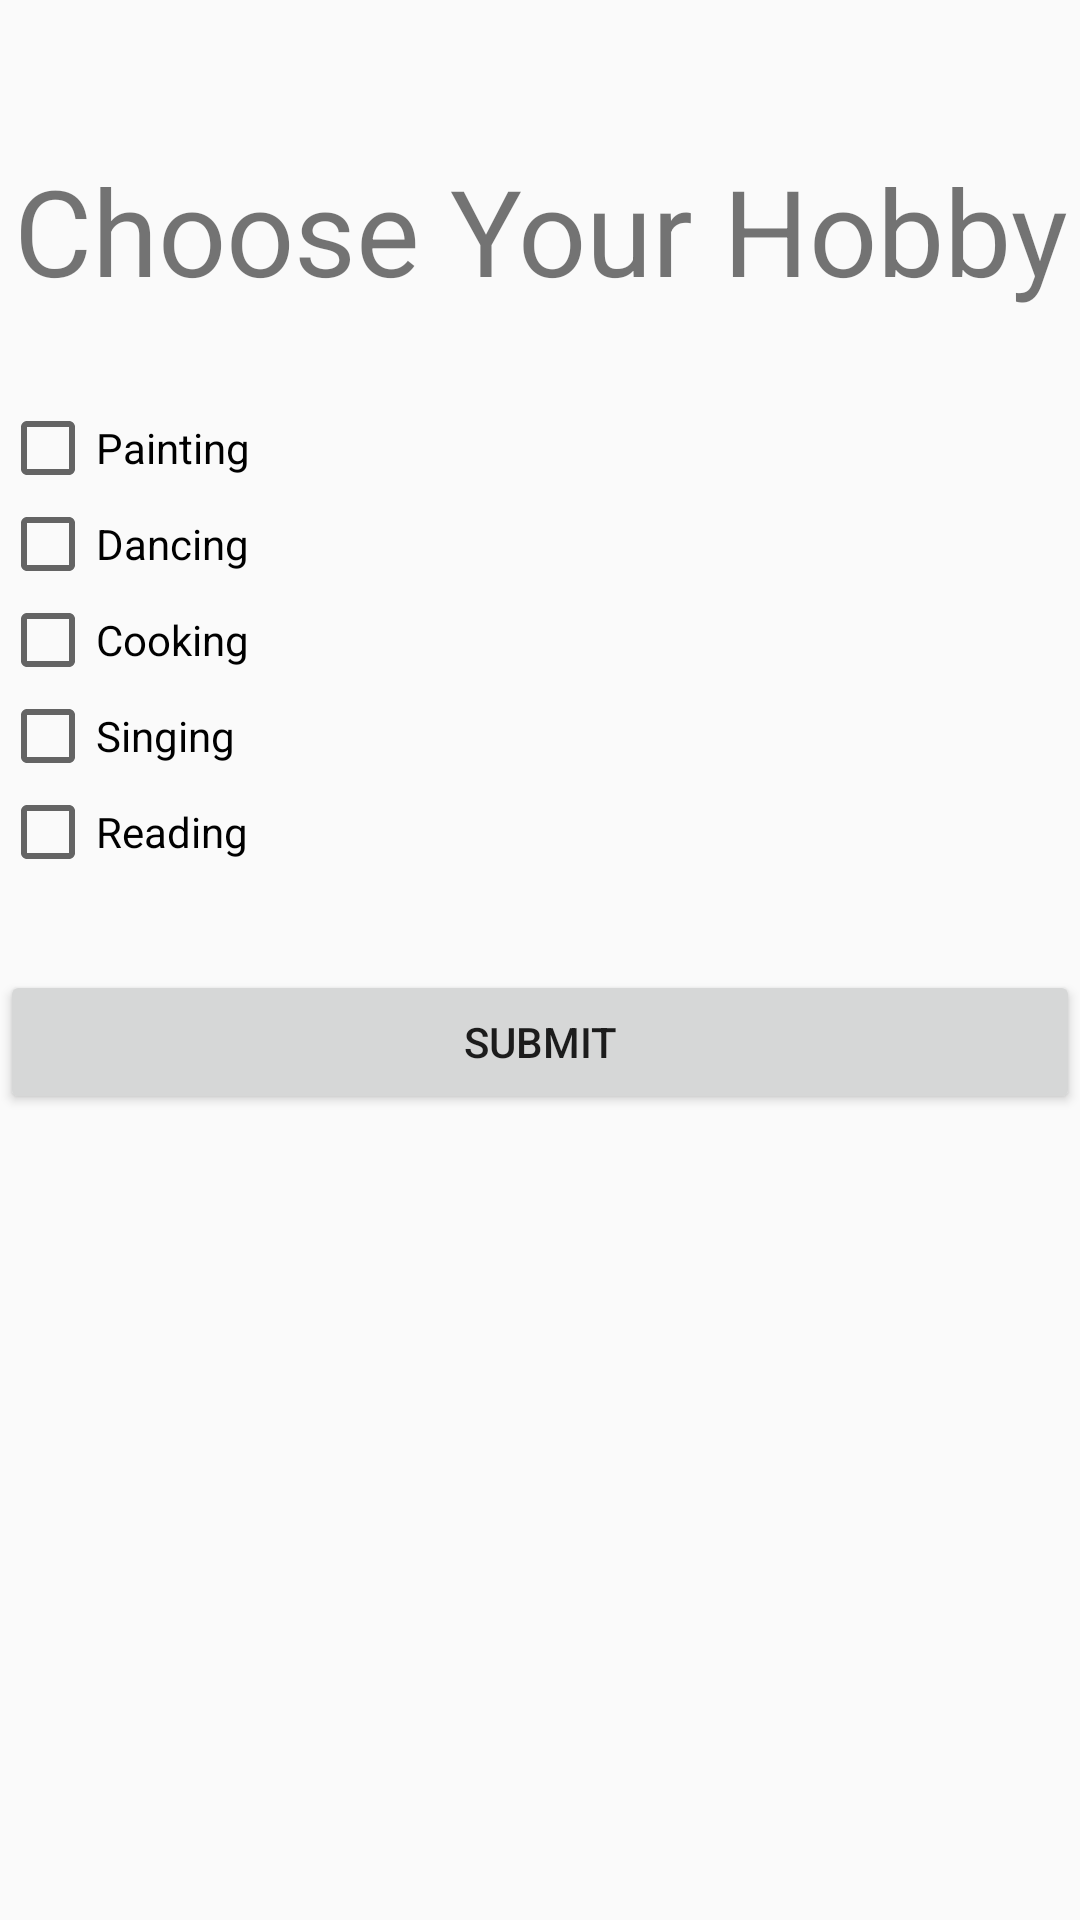

Here is an Android app screen rendered from its layout file. Give the layout XML and the strings, colors and styles it references.
<!-- AndroidManifest.xml: application theme AppTheme.coustom -->
<!-- res/layout/activity_order.xml -->
<?xml version="1.0" encoding="utf-8"?>
<LinearLayout xmlns:android="http://schemas.android.com/apk/res/android"
    xmlns:app="http://schemas.android.com/apk/res-auto"
    xmlns:tools="http://schemas.android.com/tools"
    android:layout_width="match_parent"
    android:layout_height="match_parent"
    tools:context=".order"
    android:orientation="vertical">

    <TextView
        android:layout_width="match_parent"
        android:layout_height="wrap_content"
        android:text="Choose Your Hobby"
        android:gravity="center_horizontal"
        android:textSize="40sp"
        android:layout_marginTop="50dp"

        />

    <CheckBox
        android:layout_width="wrap_content"
        android:layout_height="wrap_content"
        android:text="Painting"
        android:id="@+id/cb1"
        android:layout_marginTop="30dp"
        />
    <CheckBox
        android:layout_width="wrap_content"
        android:layout_height="wrap_content"
        android:text="Dancing"
        android:id="@+id/cb2"
        />
    <CheckBox
        android:layout_width="wrap_content"
        android:layout_height="wrap_content"
        android:text="Cooking"
        android:id="@+id/cb3"
        />
    <CheckBox
        android:layout_width="wrap_content"
        android:layout_height="wrap_content"
        android:text="Singing"
        android:id="@+id/cb4"
        />
    <CheckBox
        android:layout_width="wrap_content"
        android:layout_height="wrap_content"
        android:text="Reading"
        android:id="@+id/cb5"
        />

    <Button
        android:layout_width="match_parent"
        android:layout_height="wrap_content"
        android:text="SUBMIT"
        android:id="@+id/bt3"
        android:layout_marginTop="30dp"
        />


</LinearLayout>
<!-- resources referenced by this layout -->
<resources>
  <style name="AppTheme.coustom">
          <item name="colorPrimary">#00BCD4</item>
          <item name="colorPrimaryDark">#0097A7</item>
      </style>
</resources>
